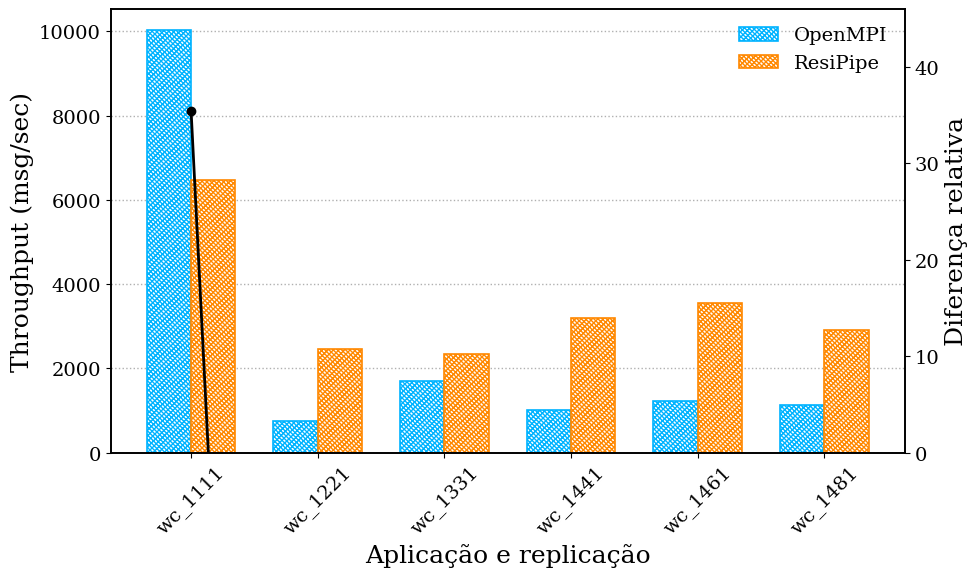

Python code for this plot:
import matplotlib.pyplot as plt
import numpy as np

# ---- Estilo geral parecido com artigo científico ----
plt.rcParams.update({
    "font.family": "serif",
    "font.size": 14,
    "axes.labelsize": 18,
    "xtick.labelsize": 14,
    "ytick.labelsize": 14,
    "legend.fontsize": 14,
    "axes.linewidth": 1.2
})

patterns = ['wc_1111', 'wc_1221', 'wc_1331', 'wc_1441', 'wc_1461', 'wc_1481']

openmpi = [10028.19, 756.80, 1694.60, 1004.12, 1235.88, 1125.69]
resipipe = [6477.66, 2457.30, 2338.62, 3204, 3542.61, 2920.44]

overhead = [
    (o - r) / o * 100
    for o, r in zip(openmpi, resipipe)
]

x = np.arange(len(patterns))
width = 0.35

fig, ax = plt.subplots(figsize=(10,6))

# ---- Barras com hachura ----
bars1 = ax.bar(
    x - width/2,
    openmpi,
    width,
    label='OpenMPI',
    facecolor='white',
    edgecolor='#00B3FF',
    hatch='//////\\\\\\\\\\\\\\\\',
    linewidth=1.2
)

bars2 = ax.bar(
    x + width/2,
    resipipe,
    width,
    label='ResiPipe',
    facecolor='white',
    edgecolor='#FF8800',
    hatch='//////\\\\\\\\\\\\\\\\',
    linewidth=1.2
)

# Eixo secundário
ax2 = ax.twinx()

ax2.plot(
    x,
    overhead,
    color='black',
    marker='o',
    linestyle='-',
    linewidth=2,
    label='ResiPipe Overhead (%)'
)

ax2.set_ylabel('Diferença relativa')
ax2.set_ylim(0, max(overhead)*1.3)

# ---- Labels ----
ax.set_xlabel('Aplicação e replicação')
ax.set_ylabel('Throughput (msg/sec)')

ax.set_xticks(x)
ax.set_xticklabels(patterns, rotation=45)

# ---- Grid pontilhado horizontal ----
ax.yaxis.grid(True, linestyle=':', linewidth=1)
ax.set_axisbelow(True)

# ---- Legenda estilo limpo ----
ax.legend(frameon=False)

plt.tight_layout()
plt.show()
